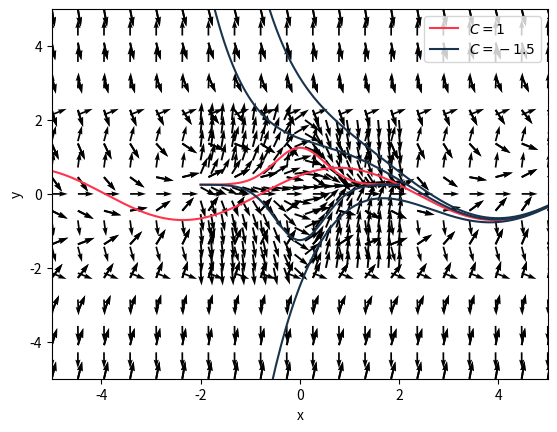

Recreate this plot in Python.
import numpy as np
import matplotlib.pyplot as plt

X,Y=np.meshgrid(np.linspace(-5,5,20), np.linspace(-5,5,12))

U = 1.0
V = -Y-np.sin(X) #f(x,y)

N = np.sqrt(U ** 2 + V ** 2)#Normalizamos los vectores
U = U / N
V = V / N

plt.quiver(X, Y, U, V) #graficamos los vectores con origen en (x,y) y término (u,v)
plt.xlim([-5, 5]) #limites en eje x
plt.ylim([-5, 5]) #limites en eje y

plt.xlabel('x') #etiqueta eje x
plt.ylabel('y') #etiqueta eje y
plt.grid()# para establecer red en la región

X,Y=np.meshgrid(np.linspace(-5,5,20), np.linspace(-5,5,12))

U = 1.0
V = -Y-np.sin(X) #f(x,y)

N = np.sqrt(U ** 2 + V ** 2)#Normalizamos los vectores
U = U / N
V = V / N

plt.quiver(X, Y, U, V) #graficamos los vectores con origen en (x,y) y término (u,v)
plt.xlim([-5, 5]) #limites en eje x
plt.ylim([-5, 5]) #limites en eje y

plt.xlabel('x') #etiqueta eje x
plt.ylabel('y') #etiqueta eje y
plt.grid()# para establecer red en la región

x=np.linspace(-5,5, 200)
y1=(np.sin(x)+np.cos(x))/2
y2=(np.sin(x)+np.cos(x))/2+1*np.exp(-x)
y3=(np.sin(x)+np.cos(x))/2-3*np.exp(-x)
y4=(np.sin(x)+np.cos(x))/2+np.sqrt(7)*np.exp(-x)
plt.plot(x,y1,color=(1,0.2,0.3))
plt.plot(x,y2,color=(0.1,0.2,0.3))
plt.plot(x,y3,color=(0.1,0.2,0.3))
plt.plot(x,y4,color=(0.1,0.2,0.3))
plt.show()

X,Y=np.meshgrid(np.linspace(-2,2,20), np.linspace(-2,2,12))

U = 1.0
V = X-4*X*Y #f(x,y)

N = np.sqrt(U ** 2 + V ** 2)#Normalizamos los vectores
U = U / N
V = V / N

plt.quiver(X, Y, U, V) #graficamos los vectores con origen en (x,y) y término (u,v)
plt.xlim([-2, 2]) #limites en eje x
plt.ylim([-2, 2]) #limites en eje y

plt.xlabel('x') #etiqueta eje x
plt.ylabel('y') #etiqueta eje y
plt.grid()# para establecer red en la región

x=np.linspace(-2,2, 200)
y1=1/4+1*np.exp(-2*x**2)
y2=1/4-1.5*np.exp(-2*x**2)

plt.plot(x,y1,color=(1,0.2,0.3),label="$C=1$")
plt.plot(x,y2,color=(0.1,0.2,0.3), label="$C=-1.5$")
plt.legend()
plt.show()             

X,Y=np.meshgrid(np.linspace(-5,5,20), np.linspace(-5,5,15))

U = 1.0
V = np.arctan(Y)*(Y**4-8*Y**2+16) #f(x,y)

N = np.sqrt(U ** 2 + V ** 2)#Normalizamos los vectores
U = U / N
V = V / N

plt.quiver(X, Y, U, V) #graficamos los vectores con origen en (x,y) y término (u,v)
plt.xlim([-5, 5]) #limites en eje x
plt.ylim([-5, 5]) #limites en eje y

plt.xlabel('x') #etiqueta eje x
plt.ylabel('y') #etiqueta eje y
plt.grid()# para establecer red en la región



